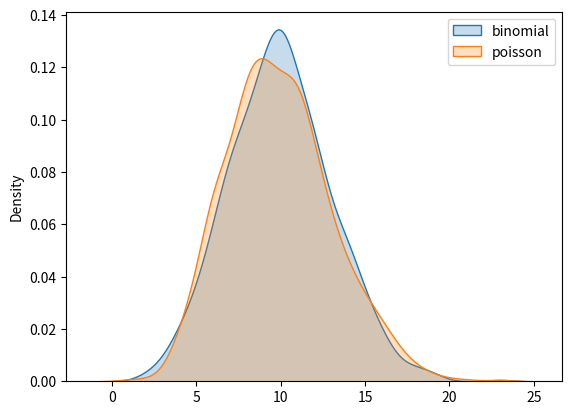

Here is the Python script that generated this plot:
from numpy import random
import matplotlib.pyplot as plt
import seaborn as sns

# Generate samples
binomial = random.binomial(n=1000, p=0.01, size=1000)
poisson = random.poisson(lam=10, size=1000)

sns.kdeplot(binomial, fill=True, label="binomial")
sns.kdeplot(poisson, fill=True, label="poisson")
plt.legend()
plt.show()
